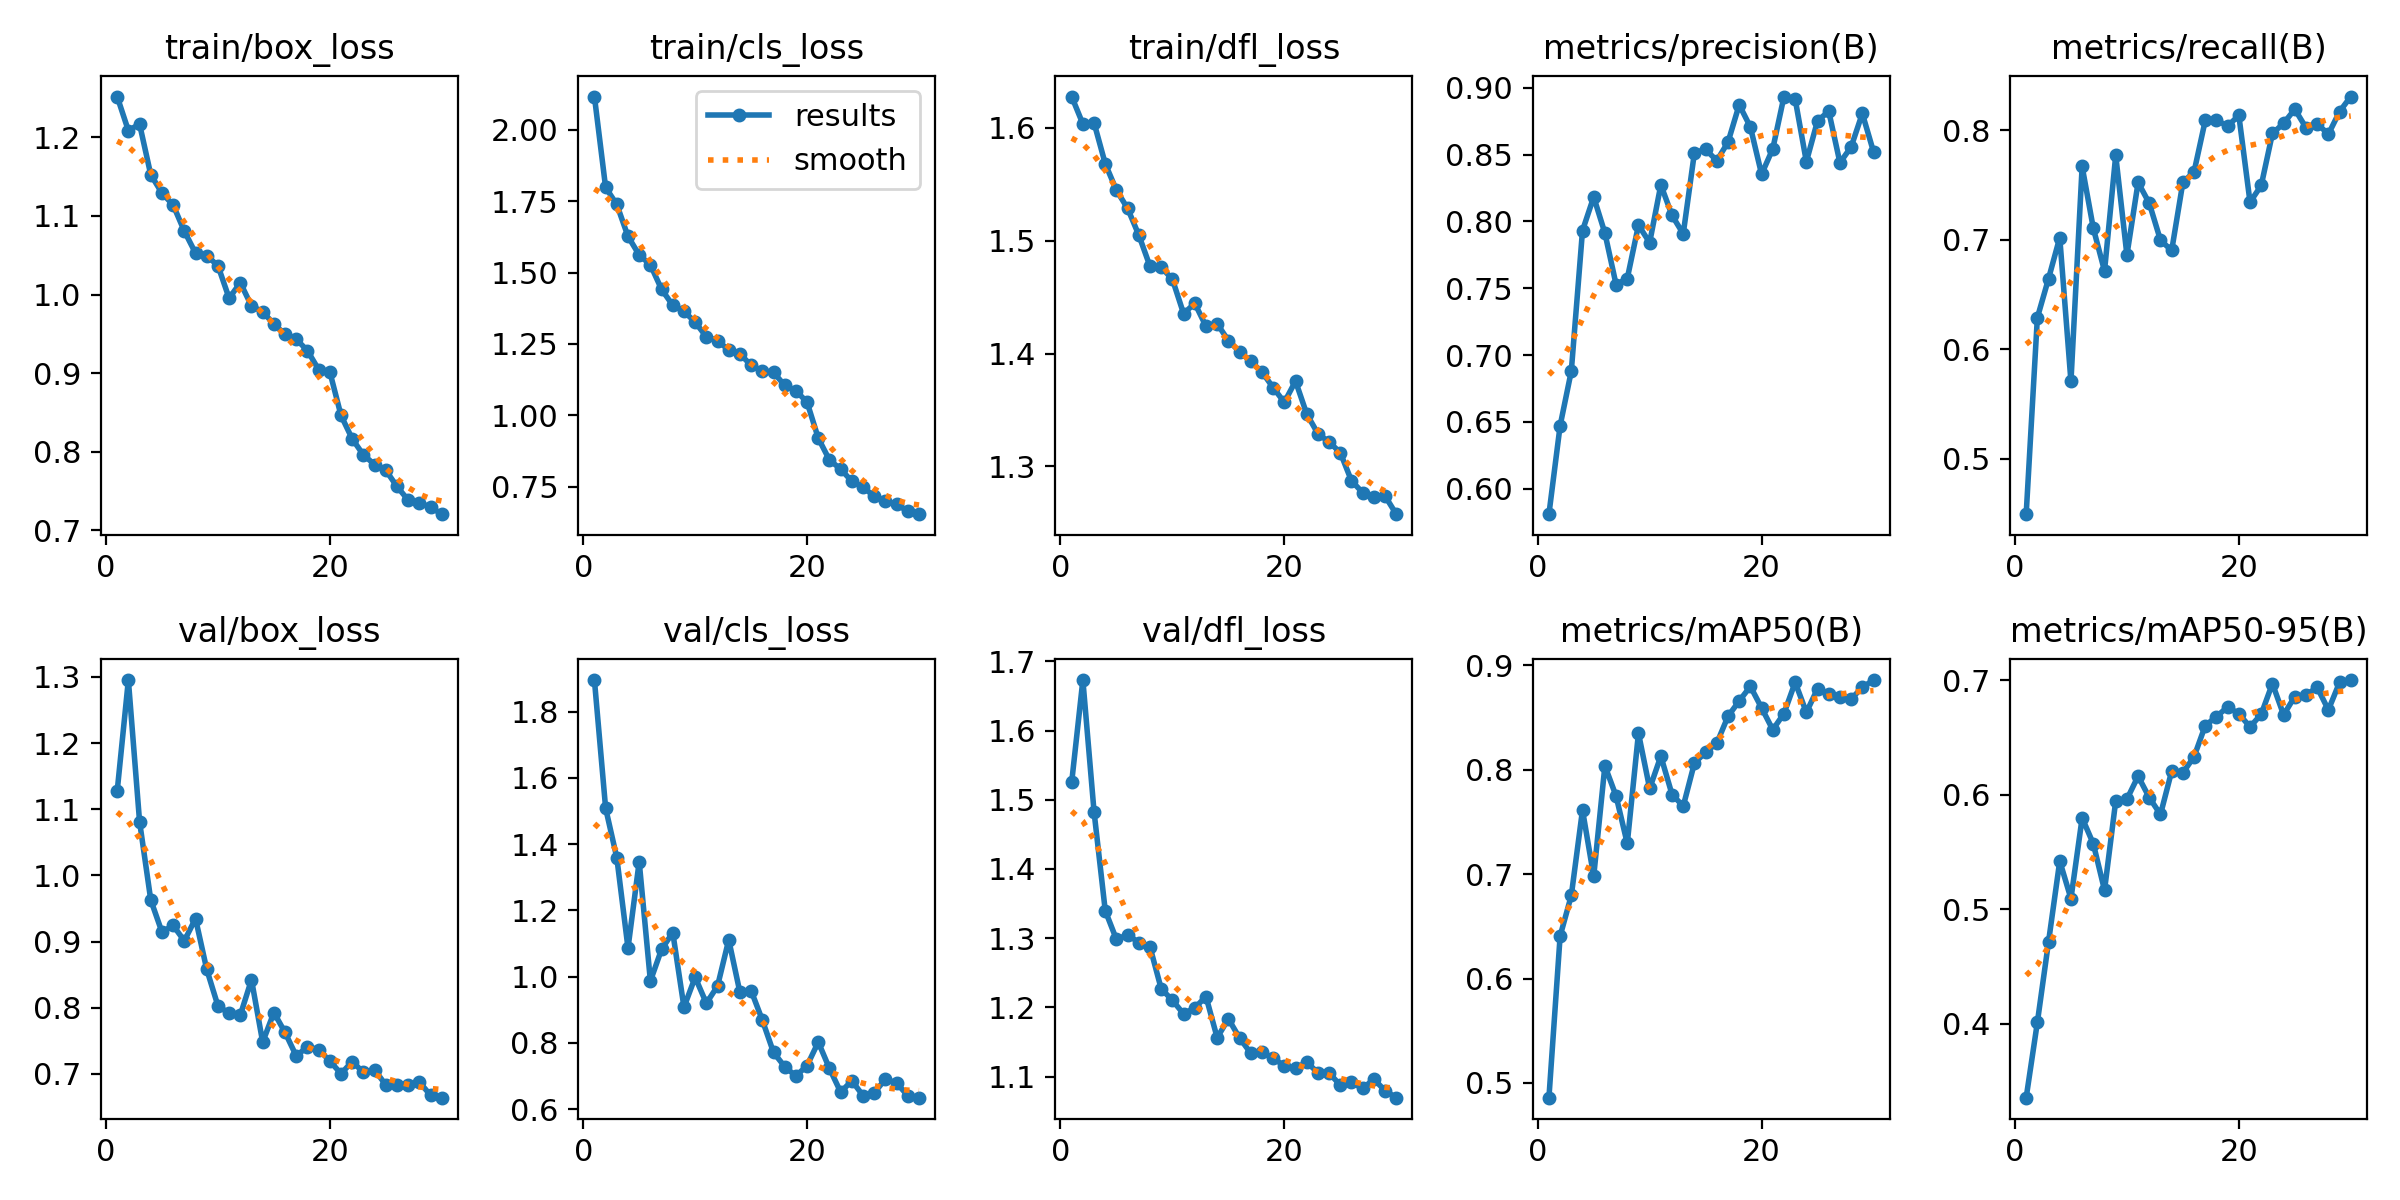

The file beside this chart, header and first rows:
epoch, time, train/box_loss, train/cls_loss, train/dfl_loss, metrics/precision(B), metrics/recall(B), metrics/mAP50(B), metrics/mAP50-95(B), val/box_loss, val/cls_loss, val/dfl_loss, lr/pg0, lr/pg1, lr/pg2
1, 193.3, 1.252, 2.116, 1.627, 0.581, 0.4494, 0.4858, 0.3352, 1.127, 1.895, 1.525, 0.06706, 0.0003327, 0.0003327
2, 380.5, 1.209, 1.798, 1.603, 0.6472, 0.6289, 0.6406, 0.401, 1.295, 1.509, 1.673, 0.03406, 0.0006644, 0.0006644
3, 588.7, 1.217, 1.738, 1.604, 0.6881, 0.6646, 0.6796, 0.4716, 1.081, 1.359, 1.482, 0.001051, 0.0009896, 0.0009896
4, 776.6, 1.153, 1.626, 1.568, 0.7932, 0.7021, 0.7615, 0.5421, 0.9629, 1.086, 1.34, 0.000978, 0.000978, 0.000978
5, 970.6, 1.129, 1.561, 1.544, 0.8183, 0.5706, 0.6979, 0.5092, 0.9145, 1.347, 1.298, 0.0009611, 0.0009611, 0.0009611
6, 1162, 1.114, 1.527, 1.528, 0.7913, 0.767, 0.8038, 0.5798, 0.9244, 0.9867, 1.305, 0.0009397, 0.0009397, 0.0009397
7, 1351, 1.081, 1.441, 1.505, 0.7528, 0.7104, 0.7749, 0.5571, 0.9012, 1.083, 1.294, 0.0009141, 0.0009141, 0.0009141
8, 1544, 1.053, 1.385, 1.477, 0.7573, 0.6715, 0.7294, 0.5166, 0.9348, 1.133, 1.287, 0.0008844, 0.0008844, 0.0008844
9, 1739, 1.049, 1.364, 1.476, 0.7972, 0.7771, 0.8351, 0.5947, 0.8581, 0.9077, 1.227, 0.0008511, 0.0008511, 0.0008511
10, 1930, 1.037, 1.326, 1.466, 0.7842, 0.6861, 0.7821, 0.5961, 0.8031, 0.9981, 1.21, 0.0008145, 0.0008145, 0.0008145
11, 2121, 0.9953, 1.275, 1.435, 0.8274, 0.7524, 0.8131, 0.6163, 0.7915, 0.9196, 1.191, 0.000775, 0.000775, 0.000775
12, 2308, 1.015, 1.262, 1.444, 0.8045, 0.7334, 0.7763, 0.5975, 0.7889, 0.9715, 1.199, 0.000733, 0.000733, 0.000733
13, 2494, 0.9856, 1.229, 1.424, 0.7908, 0.6996, 0.7651, 0.5828, 0.8425, 1.111, 1.216, 0.0006891, 0.0006891, 0.0006891
14, 2683, 0.9779, 1.216, 1.426, 0.8515, 0.6903, 0.8065, 0.6207, 0.7481, 0.9523, 1.156, 0.0006436, 0.0006436, 0.0006436
15, 2872, 0.9626, 1.175, 1.411, 0.8539, 0.7524, 0.8169, 0.6193, 0.7928, 0.9577, 1.184, 0.000597, 0.000597, 0.000597
16, 3062, 0.9493, 1.156, 1.402, 0.8455, 0.7621, 0.8255, 0.6333, 0.7628, 0.8688, 1.156, 0.00055, 0.00055, 0.00055
17, 3250, 0.9432, 1.15, 1.393, 0.8593, 0.809, 0.8513, 0.6605, 0.7272, 0.7712, 1.134, 0.000503, 0.000503, 0.000503
18, 3446, 0.9285, 1.105, 1.384, 0.8873, 0.8093, 0.866, 0.6683, 0.7412, 0.7282, 1.135, 0.0004564, 0.0004564, 0.0004564
19, 3642, 0.9044, 1.087, 1.37, 0.8706, 0.8038, 0.8799, 0.6769, 0.7369, 0.6999, 1.127, 0.0004109, 0.0004109, 0.0004109
20, 3835, 0.9015, 1.046, 1.357, 0.8353, 0.8137, 0.8594, 0.6708, 0.7195, 0.7314, 1.116, 0.000367, 0.000367, 0.000367
21, 4074, 0.846, 0.9203, 1.376, 0.8543, 0.7343, 0.8384, 0.6594, 0.7004, 0.8024, 1.112, 0.000325, 0.000325, 0.000325
22, 4261, 0.8162, 0.8438, 1.347, 0.8934, 0.7496, 0.854, 0.6704, 0.7188, 0.7227, 1.121, 0.0002855, 0.0002855, 0.0002855
23, 4447, 0.7958, 0.812, 1.329, 0.8915, 0.7971, 0.8839, 0.6973, 0.7024, 0.6514, 1.105, 0.0002489, 0.0002489, 0.0002489
24, 4630, 0.7835, 0.7693, 1.322, 0.8447, 0.8064, 0.855, 0.6699, 0.7064, 0.6856, 1.105, 0.0002156, 0.0002156, 0.0002156
25, 4812, 0.7762, 0.7492, 1.312, 0.8753, 0.8193, 0.8777, 0.6859, 0.6833, 0.6407, 1.088, 0.0001859, 0.0001859, 0.0001859
26, 5004, 0.7556, 0.7164, 1.287, 0.8824, 0.8024, 0.8723, 0.6873, 0.6826, 0.6492, 1.092, 0.0001603, 0.0001603, 0.0001603
27, 5185, 0.7382, 0.6989, 1.277, 0.8439, 0.8061, 0.8694, 0.694, 0.6827, 0.6907, 1.083, 0.0001389, 0.0001389, 0.0001389
28, 5366, 0.7348, 0.6886, 1.273, 0.8557, 0.7964, 0.8679, 0.6742, 0.6878, 0.6786, 1.096, 0.000122, 0.000122, 0.000122
29, 5547, 0.7293, 0.6646, 1.274, 0.8808, 0.8171, 0.879, 0.6983, 0.6678, 0.6405, 1.08, 0.0001098, 0.0001098, 0.0001098
30, 5728, 0.7203, 0.6543, 1.258, 0.8521, 0.8308, 0.886, 0.7004, 0.6642, 0.6345, 1.07, 0.0001025, 0.0001025, 0.0001025
